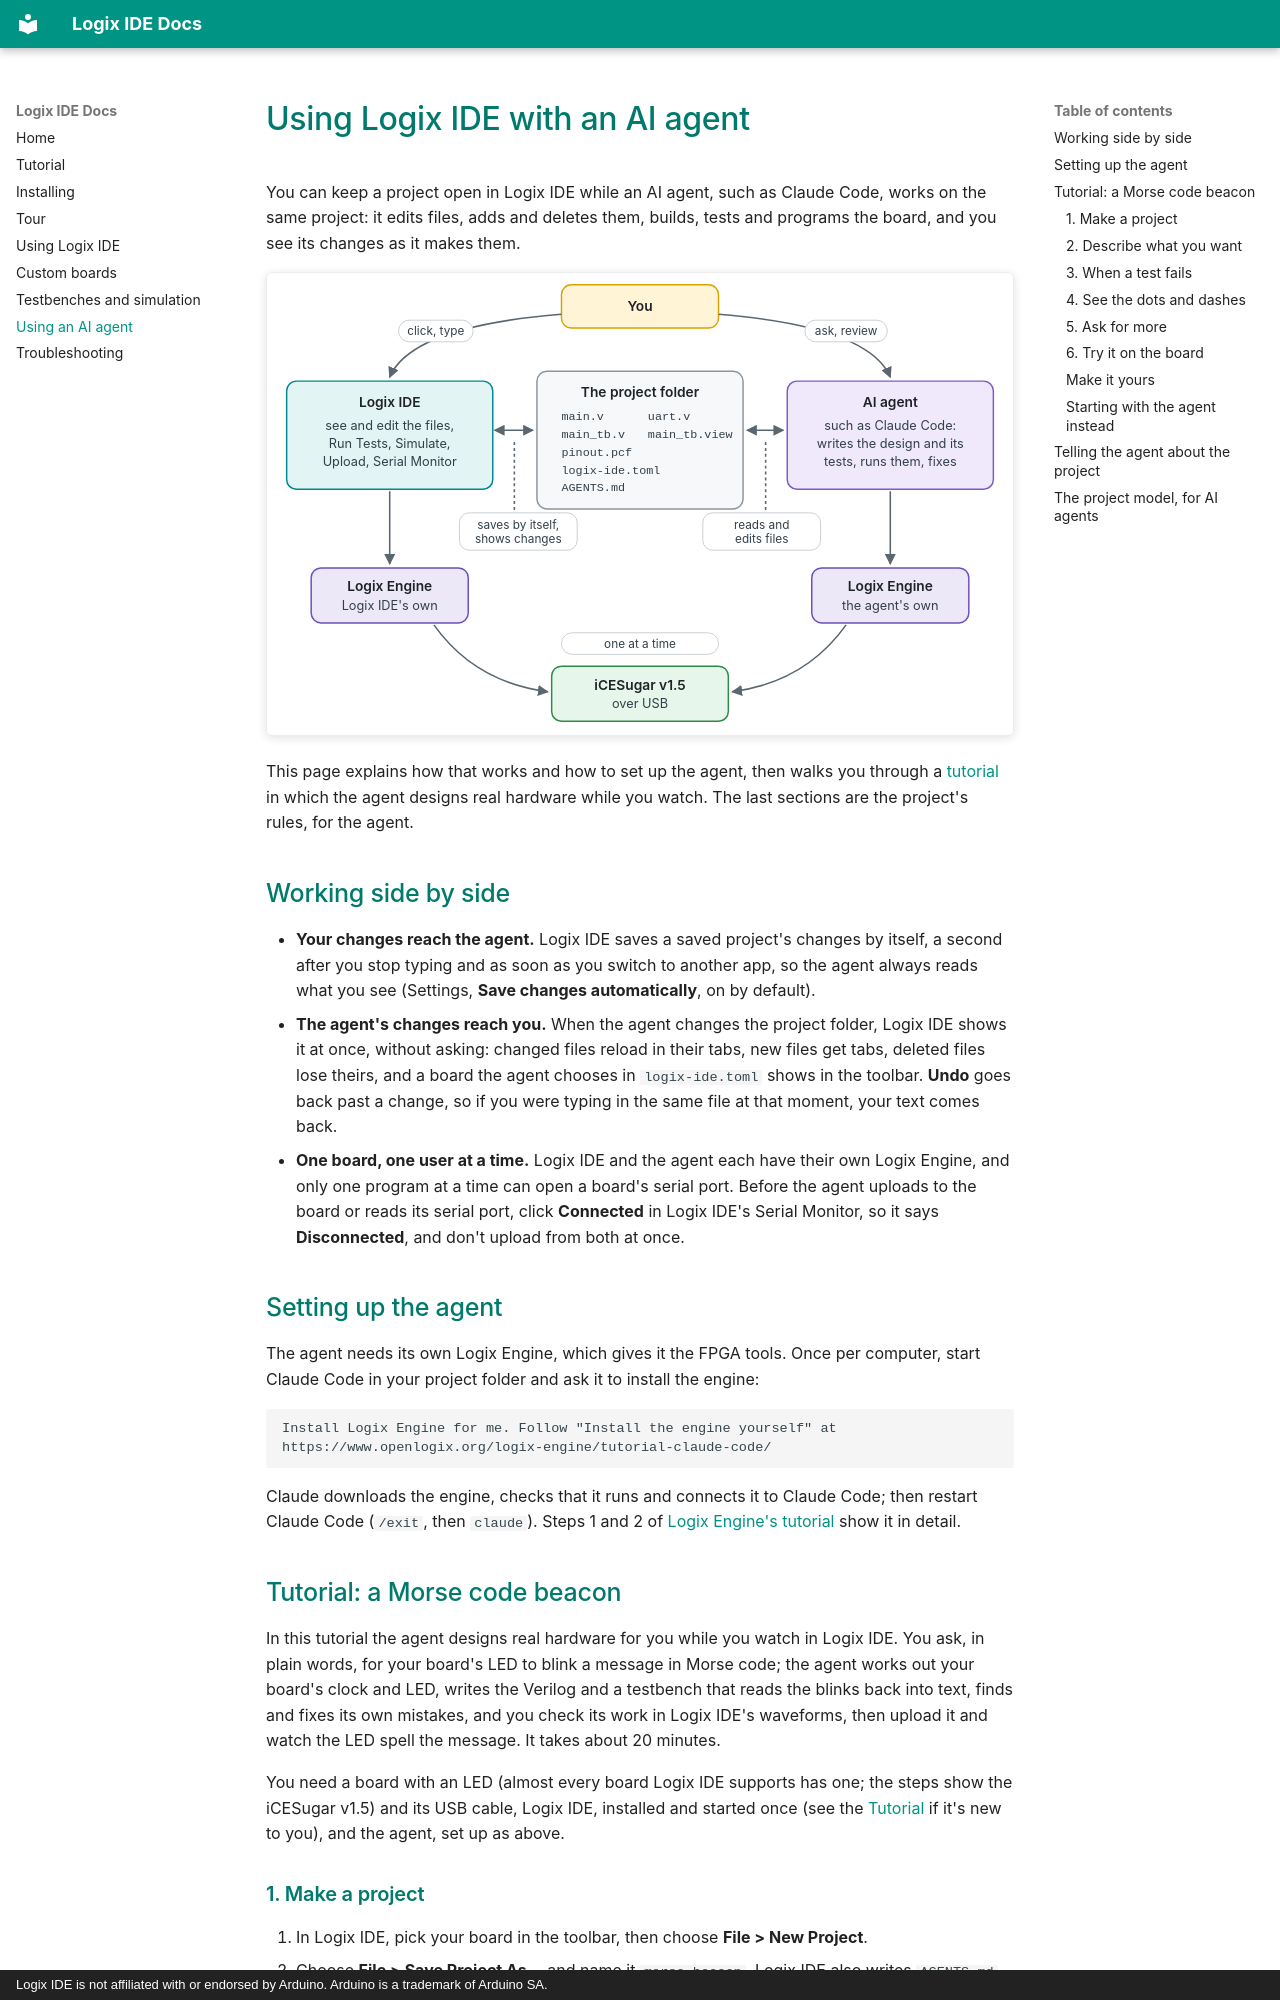

repository: openlogix/logix-ide · page: ai-agents/index.html · generator: mkdocs · copyright: Logix IDE is not affiliated with or endorsed by Arduino. Arduino is a trademark of Arduino SA.

# Using Logix IDE with an AI agent

You can keep a project open in Logix IDE while an AI agent, such as Claude
Code, works on the same project: it edits files, adds and deletes them,
builds, tests and programs the board, and you see its changes as it makes
them.

![You, Logix IDE and the agent share one project folder; each has its own Logix Engine, and one at a time uses the board](images/ai-side-by-side.svg)

This page explains how that works and how to set up the agent, then walks
you through a [tutorial](#tutorial-a-morse-code-beacon) in which the agent designs
real hardware while you watch. The last sections are the project's rules,
for the agent.

## Working side by side

- **Your changes reach the agent.** Logix IDE saves a saved project's
  changes by itself, a second after you stop typing and as soon as you
  switch to another app, so the agent always reads what you see (Settings,
  **Save changes automatically**, on by default).
- **The agent's changes reach you.** When the agent changes the project
  folder, Logix IDE shows it at once, without asking: changed files reload
  in their tabs, new files get tabs, deleted files lose theirs, and a board
  the agent chooses in `logix-ide.toml` shows in the toolbar. **Undo** goes
  back past a change, so if you were typing in the same file at that
  moment, your text comes back.
- **One board, one user at a time.** Logix IDE and the agent each have
  their own Logix Engine, and only one program at a time can open a board's
  serial port. Before the agent uploads to the board or reads its serial
  port, click **Connected** in Logix IDE's Serial Monitor, so it says
  **Disconnected**, and don't
  upload from both at once.

## Setting up the agent

The agent needs its own Logix Engine, which gives it the FPGA tools. Once
per computer, start Claude Code in your project folder and ask it to
install the engine:

```text
Install Logix Engine for me. Follow "Install the engine yourself" at
https://www.openlogix.org/logix-engine/tutorial-claude-code/
```

Claude downloads the engine, checks that it runs and connects it to Claude
Code; then restart Claude Code (`/exit`, then `claude`). Steps 1 and 2 of
[Logix Engine's tutorial](https://www.openlogix.org/logix-engine/tutorial-claude-code/)
show it in detail.

## Tutorial: a Morse code beacon

In this tutorial the agent designs real hardware for you while you watch
in Logix IDE. You ask, in plain words, for your board's LED to blink a
message in Morse code; the agent works out your board's clock and LED,
writes the Verilog and a testbench that reads the blinks back into text,
finds and fixes its own mistakes, and you check its work in Logix IDE's
waveforms, then upload it and watch the LED spell the message. It takes
about 20 minutes.

You need a board with an LED (almost every board Logix IDE supports has
one; the steps show the iCESugar v1.5) and its USB cable, Logix IDE,
installed and started once (see the [Tutorial](tutorial.md) if it's new to
you), and the agent, set up as above.

### 1. Make a project

1. In Logix IDE, pick your board in the toolbar, then choose
   **File > New Project**.
2. Choose **File > Save Project As…** and name it `morse-beacon`. Logix IDE
   also writes `AGENTS.md` into the folder, the few rules an agent needs
   for a Logix IDE project.
3. Choose **Project > Copy Project Folder Path**.
4. Open a terminal, type `cd ` and paste the path, then start the agent:

    ```text
    claude
    ```

Keep Logix IDE and the terminal side by side, so you see both.
